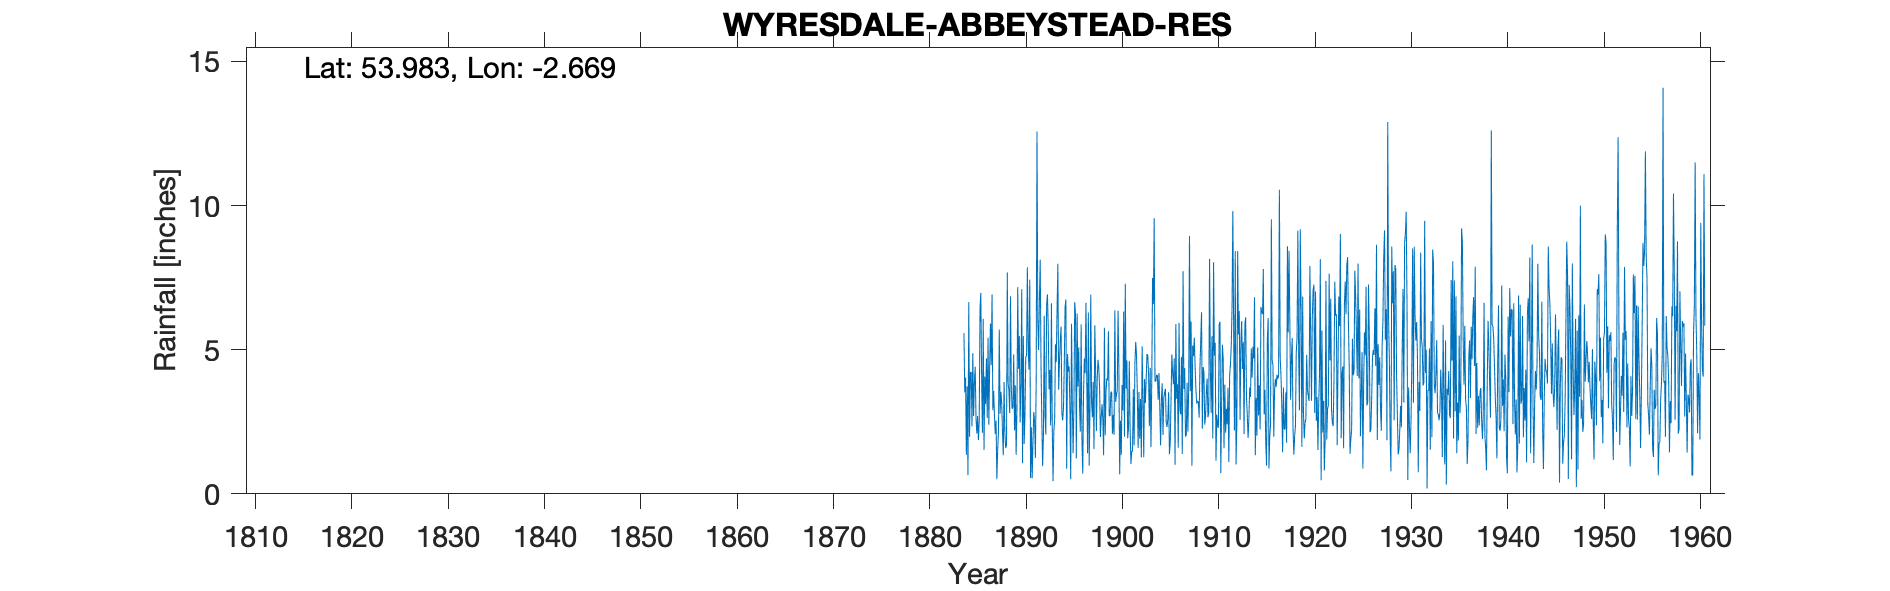

Values plotted in this chart, from the file beside it:
WYRESDALE ABBEYSTEAD RES, , , , , , , , , , , , , , , , , , , , , , , 
Grid ref, SD562543, Long, -2.669, Lat, 53.98, Elevation, 366, ft, , , , , , , , , , , , , , , 
Station no, 3063, , , , , , , , , , , , , , , , , , , , , , 
, 1880, 1881, 1882, 1883, 1884, 1885, 1886, 1887, 1888, 1889, 1890, 1891, 1892, 1893, 1894, 1895, 1896, 1897, 1898, 1899, 1900, 1901, 1902
January, , , , , 5.58, 2.7, 6.07, 2.9, 2.16, 2.95, 7.1, 2.31, 4.48, 2.37, 5.31, 2.98, 3.03, 0.98, 4.37, 5.64, 6.35, 1.93, 3.5
February, , , , , 3.52, 3.9, 1.52, 3.57, 1.34, 2.99, 1.06, 0.54, 2.59, 6.61, 5.8, 0.51, 2.16, 2.97, 3.69, 2.7, 4.35, 2.28, 1.59
March, , , , , 4.03, 4.41, 4.07, 2.71, 3.88, 4.84, 5.47, 1.84, 0.96, 2.35, 2.8, 5.9, 5.88, 6.91, 1.97, 2.7, 0.68, 4.6, 3.53
April, , , , , 1.35, 2.64, 3.11, 2.07, 2.1, 2.2, 1.73, 2.84, 2, 0.44, 2.55, 3.14, 1.88, 3.18, 2.64, 3.52, 2.54, 2.29, 1.91
May, , , , , 3.73, 2.1, 4.7, 2.54, 1.59, 3.76, 2.71, 2.51, 6.18, 2.17, 2.99, 1.41, 0.7, 2.65, 3.11, 3.55, 1.35, 1.03, 3.29
June, , , , , 0.65, 2.7, 2.63, 0.51, 1.68, 1.35, 4.74, 1.24, 2.7, 2.57, 4.46, 3.01, 3.5, 3.88, 2.61, 2.08, 3.78, 1.49, 1.26
July, , , , , 6.65, 1.87, 5.42, 1.52, 7.68, 2.89, 4.81, 3.92, 2.06, 5.19, 6.48, 6.65, 4.69, 1.55, 1.34, 2.73, 2.89, 1.47, 5.12
August, , , , , 1.98, 2.49, 2.4, 2.15, 3.82, 7.17, 7.86, 12.57, 6.58, 4.57, 6.74, 6.25, 4.18, 5.85, 5.76, 2.05, 6.32, 3.63, 3.33
September, , , , , 4.2, 6.41, 4.41, 5.7, 3.6, 4.34, 5.08, 5.99, 6.92, 6.39, 0.87, 1.23, 6.63, 4.34, 2.03, 6.37, 1.98, 1.68, 1.27
October, , , , , 4.23, 6.97, 5.91, 2.78, 2.8, 5.47, 4.31, 4.99, 5.79, 7.98, 4.85, 6.25, 3.96, 2.17, 3.55, 3.19, 7.29, 4.54, 3.98
November, , , , , 2.34, 4.05, 4.46, 3.54, 6.85, 2.47, 7.43, 6.7, 3.63, 3.61, 4.24, 3.72, 1.41, 3.97, 4.01, 3.44, 3.65, 5.27, 3.15
December, , , , , 4.88, 2.12, 6.92, 3.16, 3.68, 3.75, 0.55, 8.12, 4.3, 4.6, 4.42, 5.08, 6.29, 4.65, 3.93, 3.57, 4.63, 4.8, 3.94
Total, , , , , 43.14, 42.36, 51.62, 33.15, 41.18, 44.18, 52.85, 53.57, 48.19, 48.85, 51.51, 46.13, 44.31, 43.1, 39.01, 41.54, 45.81, 35.01, 35.87
